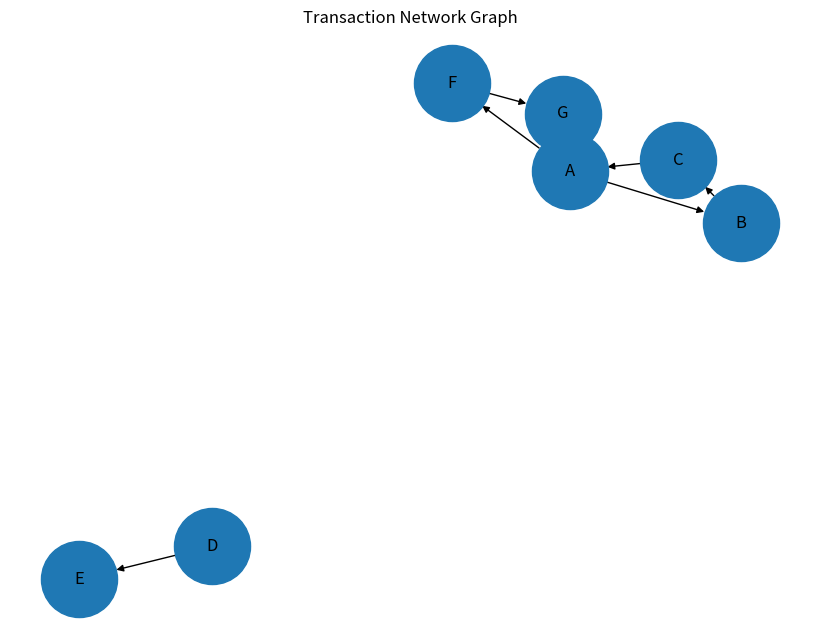
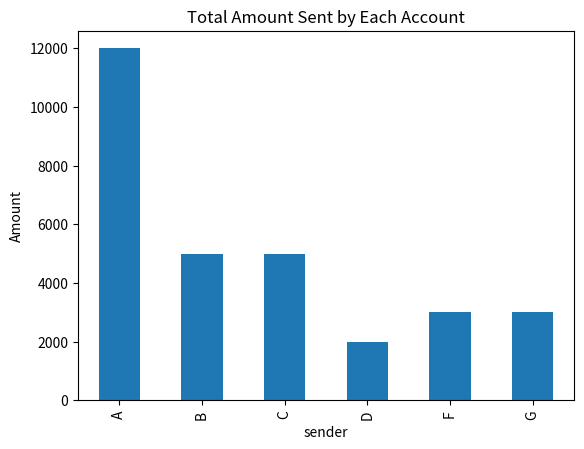
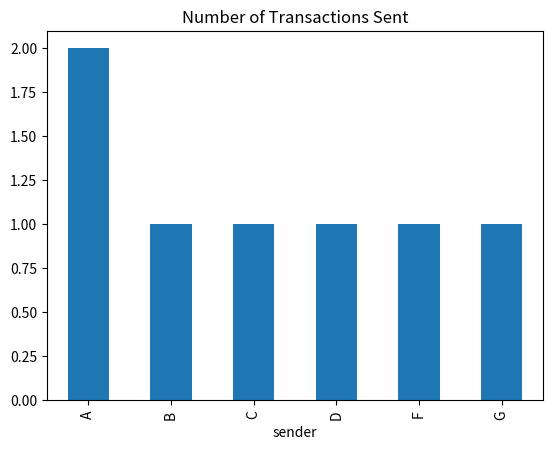
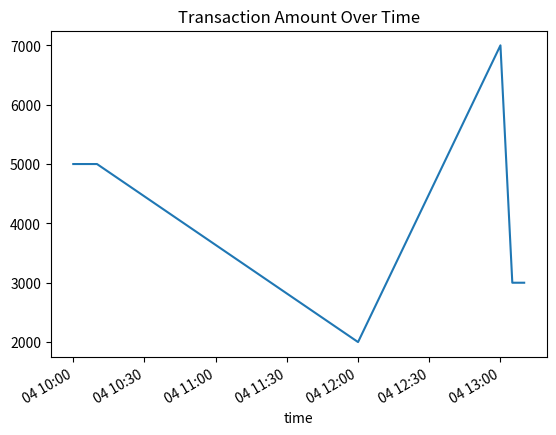

These figures' Python source, in order: (Note: this script raises an exception after producing the figures.)

import pandas as pd
import networkx as nx
import matplotlib.pyplot as plt

# ==============================
# 1. Load Data
# ==============================

data =  pd.DataFrame({
    "sender": ["A","B","C","D","A","F","G"],
    "receiver": ["B","C","A","E","F","G","A"],
    "amount": [5000,5000,5000,2000,7000,3000,3000],
    "time": ["10:00","10:05","10:10","12:00","13:00","13:05","13:10"],
    "device": ["D1","D2","D3","D4","D1","D5","D6"],
    "ip": ["192.168.1.1","192.168.1.2","192.168.1.3","192.168.1.4",
           "192.168.1.1","192.168.1.5","192.168.1.6"]
})
print("\nTransaction Data:\n")
print(data)

# ==============================
# 2. Create Directed Graph
# ==============================

G = nx.DiGraph()

for index, row in data.iterrows():
    G.add_edge(row['sender'], row['receiver'], amount=row['amount'])

# ==============================
# 3. Visualize Graph
# ==============================

plt.figure(figsize=(8,6))
pos = nx.spring_layout(G)
nx.draw(G, pos, with_labels=True, node_size=3000)
plt.title("Transaction Network Graph")
plt.show()

print()
print()
print()


#================================
#barchart
#================================

total_sent = data.groupby("sender")["amount"].sum()

total_sent.plot(kind="bar")
plt.title("Total Amount Sent by Each Account")
plt.ylabel("Amount")
plt.show()

print()
print()
print()

#==============================
#indegree and outdegree
#==============================

out_degree = data["sender"].value_counts()
in_degree = data["receiver"].value_counts()

out_degree.plot(kind="bar")
plt.title("Number of Transactions Sent")
plt.show()

print()
print()
print()

#==============================
#time graph
#==============================

data["time"] = pd.to_datetime(data["time"])
data.groupby("time")["amount"].sum().plot()
plt.title("Transaction Amount Over Time")
plt.show()

print()
print()
print()


#================================
#risk score graph
#================================

accounts = list(risk_score.keys())
scores = list(risk_score.values())

plt.bar(accounts, scores)
plt.title("Risk Score per Account")
plt.ylabel("Risk Score")
plt.show()

print()
print()
print()

#===============================
#highlight suspicious graph
#==============================

colors = ["red" if risk_score[node] > 50 else "green" for node in G.nodes()]
nx.draw(G, with_labels=True, node_color=colors)
plt.show()

print()
print()
print()
 

# ==============================
# 4. Suspicious Pattern Detection
# ==============================

print("\n--- Suspicious Activity Report ---\n")

risk_score = {}

# Initialize risk score
for node in G.nodes():
    risk_score[node] = 0

# Rule 1: High Outgoing Transactions
for node in G.nodes():
    if G.out_degree(node) >= 2:
        print(f"{node} sends money to multiple accounts")
        risk_score[node] += 20

# Rule 2: Detect Cycles (Circular Money Flow)
cycles = list(nx.simple_cycles(G))

if cycles:
    print("\nCircular Transaction Cycles Found:")
    for cycle in cycles:
        print(cycle)
        for account in cycle:
            risk_score[account] += 30

# Rule 3: Shared Devices
device_map = {}

for index, row in data.iterrows():
    device = row['device']
    sender = row['sender']
    
    if device not in device_map:
        device_map[device] = []
    
    device_map[device].append(sender)

for device, users in device_map.items():
    if len(set(users)) > 1:
        print(f"\nMultiple accounts using same device: {device}")
        for user in users:
            risk_score[user] += 25

# ==============================
# 5. Final Risk Classification
# ==============================

print("\n--- Risk Scores ---\n")

for account, score in risk_score.items():
    if score <= 30:
        level = "Low Risk"
    elif score <= 60:
        level = "Medium Risk"
    else:
        level = "High Risk"
    
    print(f"Account {account}: Score = {score} → {level}")
